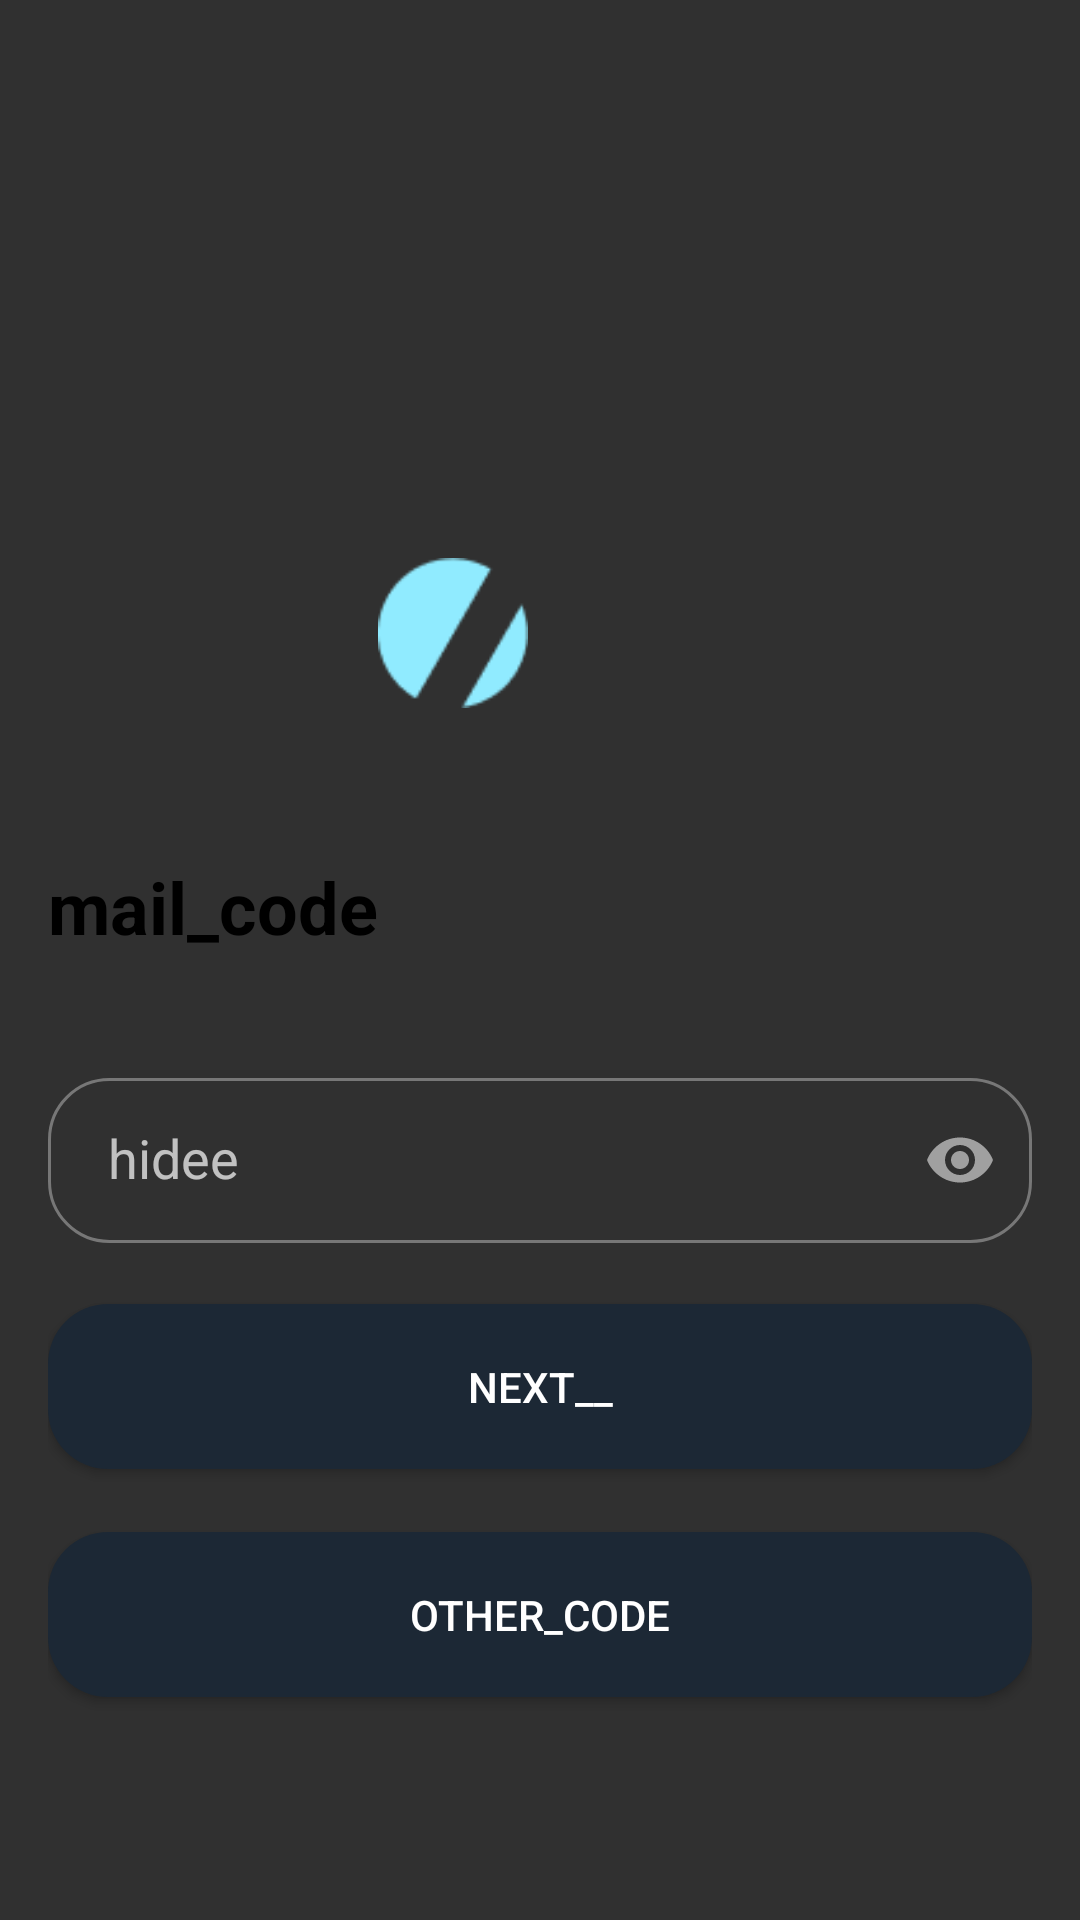

The Android layout XML behind this screen, and the referenced resources:
<!-- AndroidManifest.xml: application theme Theme.Design.NoActionBar -->
<!-- res/layout/fragment_third.xml -->
<?xml version="1.0" encoding="utf-8"?>
<androidx.constraintlayout.widget.ConstraintLayout xmlns:android="http://schemas.android.com/apk/res/android"
    xmlns:app="http://schemas.android.com/apk/res-auto"
    xmlns:tools="http://schemas.android.com/tools"
    android:layout_width="match_parent"
    android:layout_height="match_parent"
    android:padding="16dp"
    tools:context=".ThirdFragment">

    <ImageView
        android:id="@+id/image_icon"
        android:layout_width="100dp"
        android:layout_height="100dp"
        android:layout_marginTop="150dp"
        android:src="@drawable/imgxml"
        app:layout_constraintEnd_toEndOf="parent"
        app:layout_constraintStart_toStartOf="parent"
        app:layout_constraintTop_toTopOf="parent" />

    <ImageView
        android:layout_width="50dp"
        android:layout_height="50dp"
        android:layout_marginStart="22dp"
        android:layout_marginEnd="80dp"
        android:layout_marginBottom="30dp"
        android:src="@drawable/img_1"
        app:layout_constraintBottom_toBottomOf="@+id/image_icon"
        app:layout_constraintEnd_toEndOf="parent"
        app:layout_constraintStart_toStartOf="parent" />

    <TextView
        android:id="@+id/tv_main"
        android:layout_width="328dp"
        android:layout_height="wrap_content"
        android:layout_marginTop="20dp"
        android:text="@string/mail_code"
        android:textColor="@color/black"
        android:textSize="24sp"
        android:textStyle="bold"
        app:layout_constraintEnd_toEndOf="parent"
        app:layout_constraintStart_toStartOf="parent"
        app:layout_constraintTop_toBottomOf="@id/image_icon" />

    <com.google.android.material.textfield.TextInputLayout
        android:id="@+id/tv_password"
        android:layout_width="match_parent"
        android:layout_height="wrap_content"
        android:layout_marginTop="30dp"
        app:errorEnabled="true"
        app:layout_constraintTop_toBottomOf="@id/tv_main"
        app:passwordToggleEnabled="true">

        <com.google.android.material.textfield.TextInputEditText
            android:layout_width="match_parent"
            android:layout_height="55dp"
            android:background="@drawable/btn_radius"
            android:hint="@string/hidee"
            android:inputType="numberPassword"
            android:paddingStart="20dp"
            android:textColor="@color/black"
            android:textSize="18sp"
            tools:ignore="RtlSymmetry" />
    </com.google.android.material.textfield.TextInputLayout>

    <Button
        android:id="@+id/btn_next"
        android:layout_width="match_parent"
        android:layout_height="55dp"
        android:background="@drawable/btn_next"
        android:text="@string/next___"
        android:textColor="@color/white"
        app:layout_constraintTop_toBottomOf="@+id/tv_password" />

    <Button
        android:id="@+id/btn_other_code"
        android:layout_width="match_parent"
        android:layout_height="55dp"
        android:layout_marginTop="76dp"
        android:background="@drawable/btn_next"
        android:text="@string/other_code"
        android:textColor="@color/white"
        app:layout_constraintEnd_toEndOf="parent"
        app:layout_constraintStart_toStartOf="parent"
        app:layout_constraintTop_toBottomOf="@+id/tv_password" />


</androidx.constraintlayout.widget.ConstraintLayout>
<!-- resources referenced by this layout -->
<resources>
  <color name="black">#FF000000</color>
  <color name="white">#FFFFFFFF</color>
  <!-- drawable btn_next (drawable) -->
  <?xml version="1.0" encoding="utf-8"?>
  <shape xmlns:android="http://schemas.android.com/apk/res/android">
  <corners android:radius="20dp"/>
  <solid android:color="@color/blue"/>
  </shape>
  <!-- drawable btn_radius (drawable) -->
  <?xml version="1.0" encoding="utf-8"?>
  <shape xmlns:android="http://schemas.android.com/apk/res/android">
  <corners android:radius="20dp"/>
      <stroke android:color="@color/grey" android:width="1dp"/>
  </shape>
  <!-- drawable img_1: png bitmap (drawable, 828 bytes) -->
  <string name="hidee">hidee</string>
  <string name="mail_code">mail_code</string>
  <string name="next___">next__</string>
  <string name="other_code">other_code</string>
  <color name="blue">#1C2835</color>
  <color name="grey">#777777</color>
</resources>
